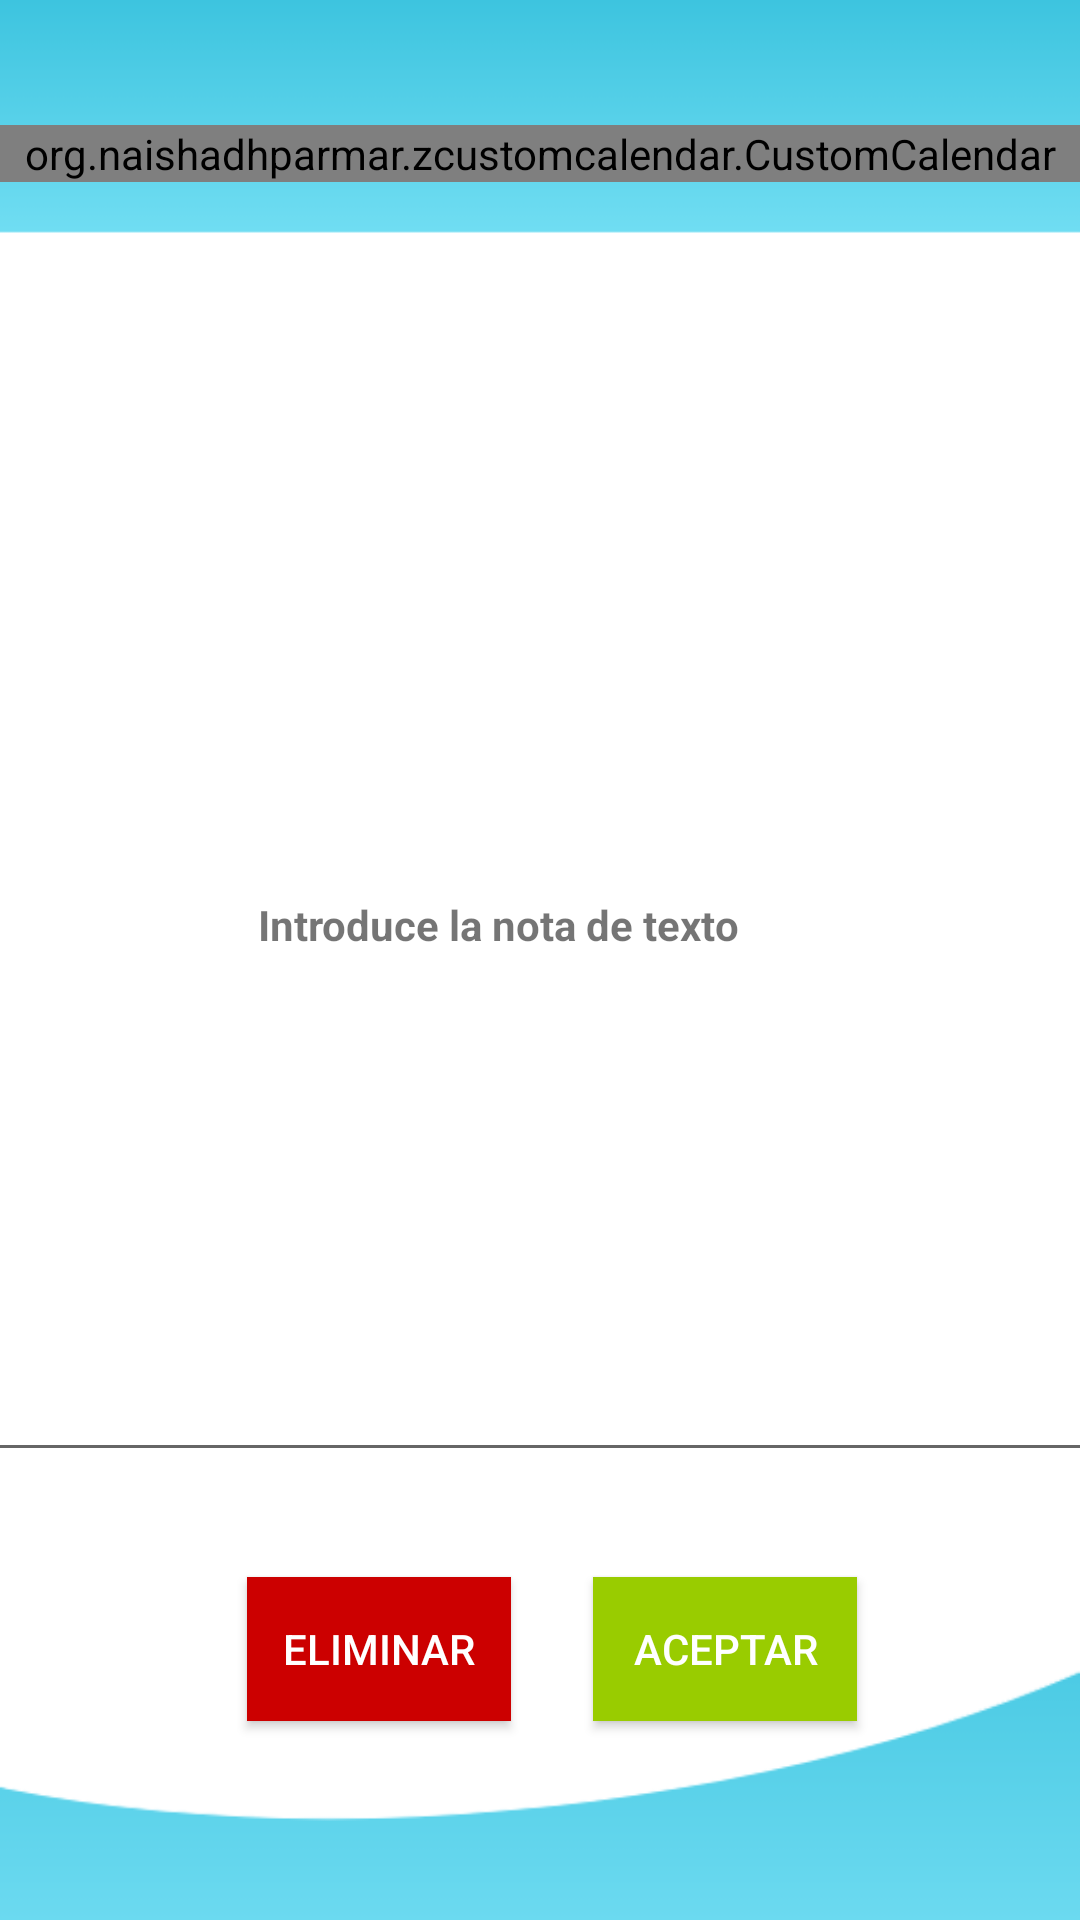

This screen was rendered from an Android layout file. Write that file and the resources it references.
<!-- AndroidManifest.xml: application theme Theme.LinternBot -->
<!-- res/layout/activity_notas.xml -->
<?xml version="1.0" encoding="utf-8"?>
<androidx.constraintlayout.widget.ConstraintLayout
    xmlns:android="http://schemas.android.com/apk/res/android"
    xmlns:app="http://schemas.android.com/apk/res-auto"
    xmlns:tools="http://schemas.android.com/tools"
    android:layout_width="match_parent"
    android:layout_height="match_parent"
    android:background="@drawable/fondo"
    tools:context=".Notas">

    <org.naishadhparmar.zcustomcalendar.CustomCalendar
        android:id="@+id/custom_calendar"
        android:layout_width="match_parent"
        android:layout_height="wrap_content"
        app:layout_constraintBottom_toBottomOf="parent"
        app:layout_constraintTop_toTopOf="parent"
        app:layout_constraintVertical_bias="0.067"
        tools:layout_editor_absoluteX="16dp" />

    <TextView
        android:id="@+id/textoInformativo"
        android:layout_width="187dp"
        android:layout_height="23dp"
        android:text="Introduce la nota de texto"
        android:textStyle="bold"
        app:layout_constraintBottom_toBottomOf="parent"
        app:layout_constraintEnd_toEndOf="parent"
        app:layout_constraintHorizontal_bias="0.498"
        app:layout_constraintStart_toStartOf="parent"
        app:layout_constraintTop_toTopOf="parent"
        app:layout_constraintVertical_bias="0.484" />

    <EditText
        android:id="@+id/NotaTexto"
        android:layout_width="395dp"
        android:layout_height="175dp"
        app:layout_constraintBottom_toBottomOf="parent"
        app:layout_constraintEnd_toEndOf="parent"
        app:layout_constraintStart_toStartOf="parent"
        app:layout_constraintTop_toTopOf="parent"
        app:layout_constraintVertical_bias="0.679" />

    <Button
        android:id="@+id/botonEliminar"
        android:layout_width="wrap_content"
        android:layout_height="wrap_content"
        android:background="@android:color/holo_red_dark"
        android:text="Eliminar"
        android:textColor="#FFFFFF"
        app:layout_constraintBottom_toBottomOf="parent"
        app:layout_constraintEnd_toEndOf="parent"
        app:layout_constraintHorizontal_bias="0.303"
        app:layout_constraintStart_toStartOf="parent"
        app:layout_constraintTop_toTopOf="parent"
        app:layout_constraintVertical_bias="0.888" />

    <Button
        android:id="@+id/botonAceptar"
        android:layout_width="wrap_content"
        android:layout_height="wrap_content"
        android:background="@android:color/holo_green_light"
        android:text="Aceptar"
        android:textColor="#FFFFFF"
        app:layout_constraintBottom_toBottomOf="parent"
        app:layout_constraintEnd_toEndOf="parent"
        app:layout_constraintHorizontal_bias="0.727"
        app:layout_constraintStart_toStartOf="parent"
        app:layout_constraintTop_toTopOf="parent"
        app:layout_constraintVertical_bias="0.888" />

</androidx.constraintlayout.widget.ConstraintLayout>
<!-- resources referenced by this layout -->
<resources>
  <!-- drawable fondo: png bitmap (drawable-v24, 13115 bytes) -->
  <style name="Theme.LinternBot" parent="Theme.AppCompat.Light.DarkActionBar">
          
          <item name="colorPrimary">@color/purple_500</item>
          <item name="colorPrimaryDark">@color/purple_700</item>
          <item name="colorAccent">@color/teal_200</item>
          
      </style>
  <!-- not gathered from this repository: default colours our renderer supplied (Android Studio template values) -->
  <color name="purple_500">#FF6200EE</color>
  <color name="purple_700">#FF3700B3</color>
  <color name="teal_200">#FF03DAC5</color>
</resources>
